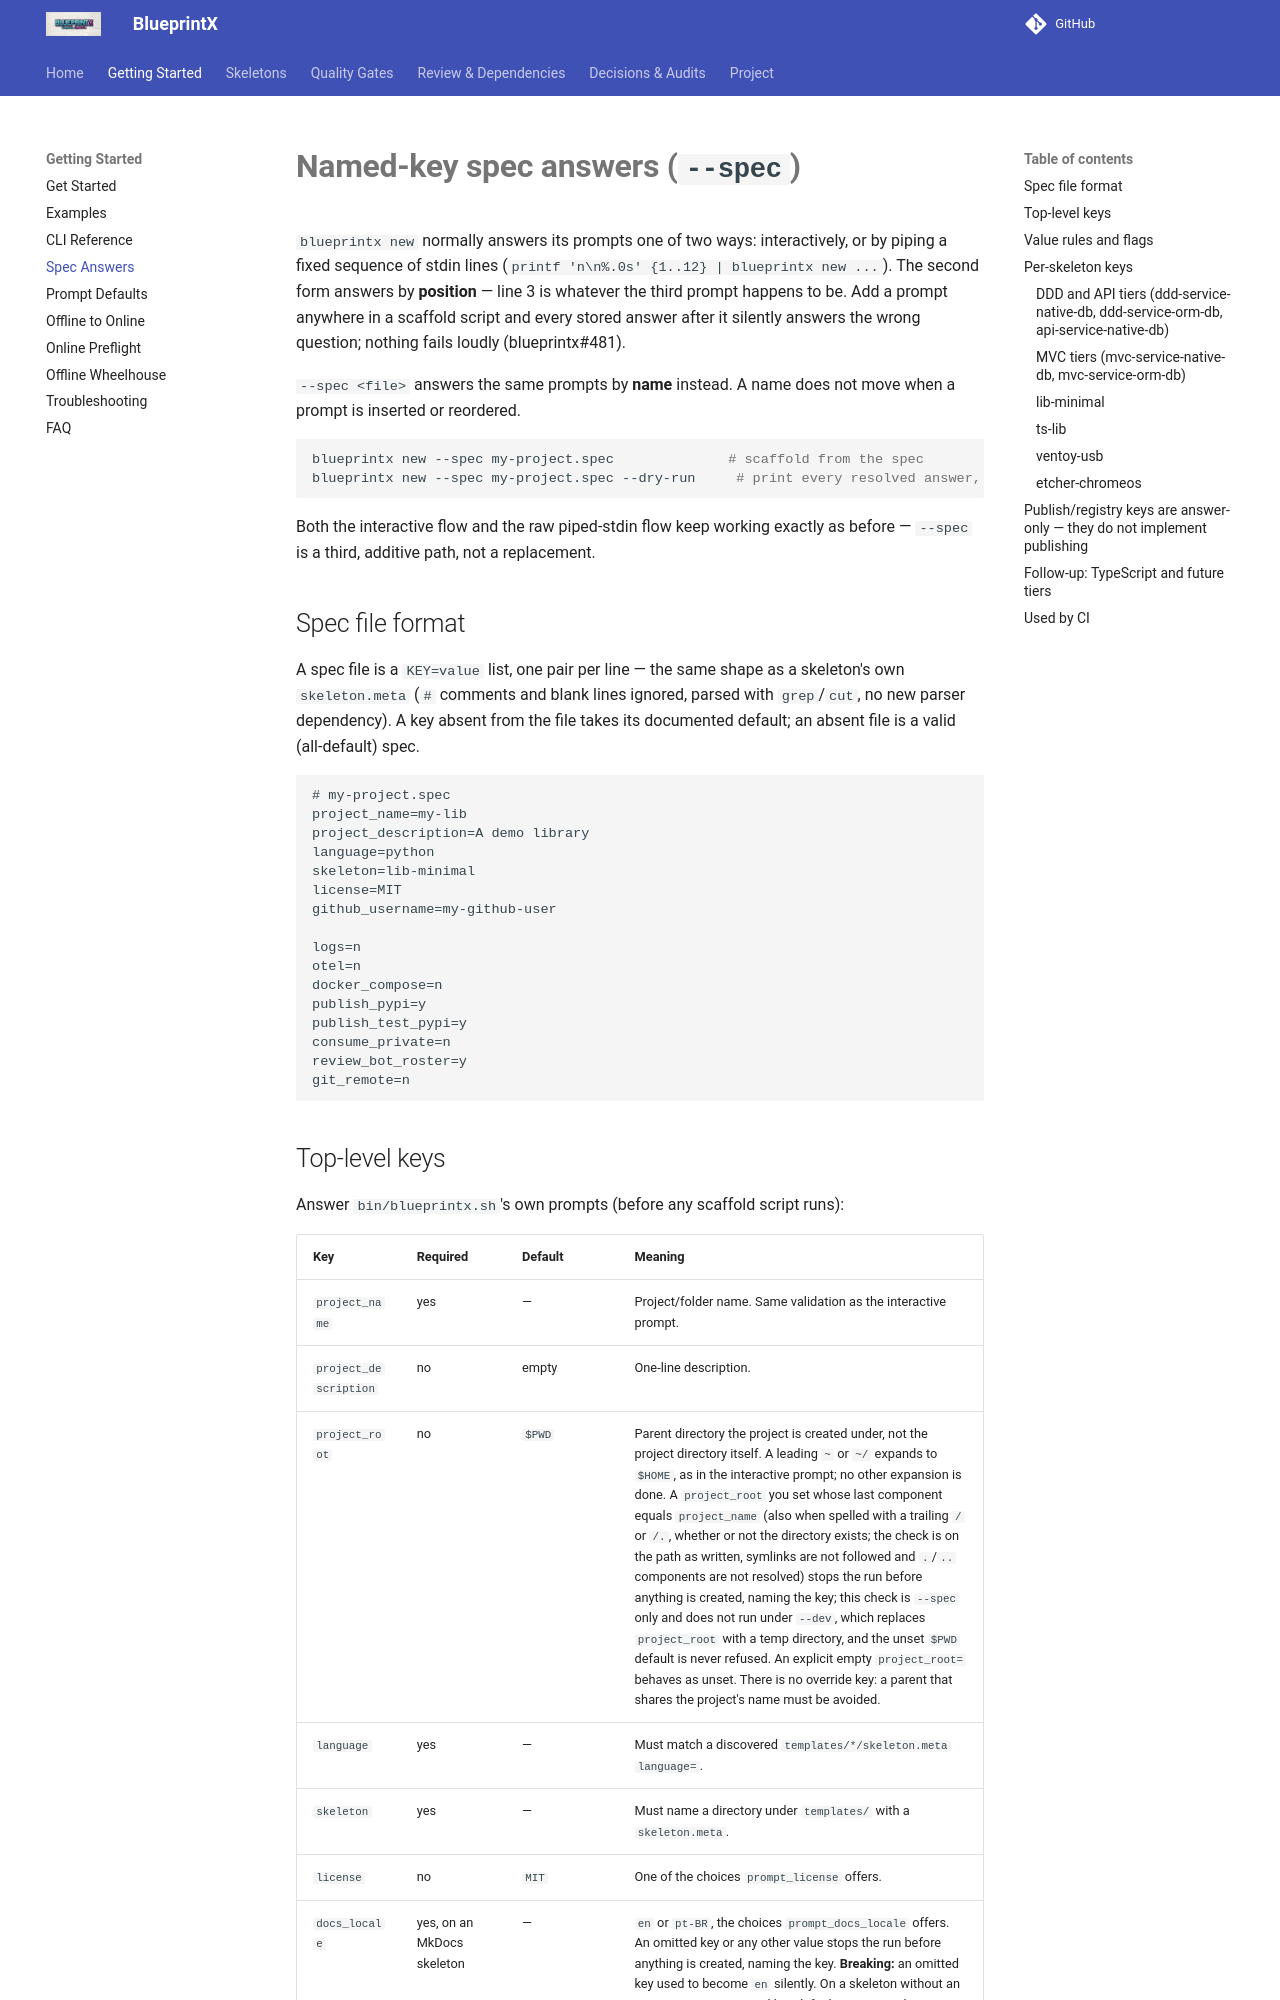

repository: guilhermegor/blueprintx · page: spec-answers/index.html · generator: mkdocs

# **Named-key spec answers (`--spec`)**

`blueprintx new` normally answers its prompts one of two ways: interactively, or by
piping a fixed sequence of stdin lines (`printf 'n\n%.0s' {1..12} | blueprintx new ...`).
The second form answers by **position** — line 3 is whatever the third prompt happens to
be. Add a prompt anywhere in a scaffold script and every stored answer after it silently
answers the wrong question; nothing fails loudly (blueprintx#481).

`--spec <file>` answers the same prompts by **name** instead. A name does not move when a
prompt is inserted or reordered.

```bash
blueprintx new --spec my-project.spec              # scaffold from the spec
blueprintx new --spec my-project.spec --dry-run     # print every resolved answer, write nothing
```

Both the interactive flow and the raw piped-stdin flow keep working exactly as before —
`--spec` is a third, additive path, not a replacement.

## Spec file format

A spec file is a `KEY=value` list, one pair per line — the same shape as a skeleton's own
`skeleton.meta` (`#` comments and blank lines ignored, parsed with `grep`/`cut`, no new
parser dependency). A key absent from the file takes its documented default; an absent
file is a valid (all-default) spec.

```
# my-project.spec
project_name=my-lib
project_description=A demo library
language=python
skeleton=lib-minimal
license=MIT
github_username=my-github-user

logs=n
otel=n
docker_compose=n
publish_pypi=y
publish_test_pypi=y
consume_private=n
review_bot_roster=y
git_remote=n
```

## Top-level keys

Answer `bin/blueprintx.sh`'s own prompts (before any scaffold script runs):

| Key | Required | Default | Meaning |
|---|---|---|---|
| `project_name` | yes | — | Project/folder name. Same validation as the interactive prompt. |
| `project_description` | no | empty | One-line description. |
| `project_root` | no | `$PWD` | Parent directory the project is created under, not the project directory itself. A leading `~` or `~/` expands to `$HOME`, as in the interactive prompt; no other expansion is done. A `project_root` you set whose last component equals `project_name` (also when spelled with a trailing `/` or `/.`, whether or not the directory exists; the check is on the path as written, symlinks are not followed and `.`/`..` components are not resolved) stops the run before anything is created, naming the key; this check is `--spec` only and does not run under `--dev`, which replaces `project_root` with a temp directory, and the unset `$PWD` default is never refused. An explicit empty `project_root=` behaves as unset. There is no override key: a parent that shares the project's name must be avoided. |
| `language` | yes | — | Must match a discovered `templates/*/skeleton.meta` `language=`. |
| `skeleton` | yes | — | Must name a directory under `templates/` with a `skeleton.meta`. |
| `license` | no | `MIT` | One of the choices `prompt_license` offers. |
| `docs_locale` | yes, on an MkDocs skeleton | — | `en` or `pt-BR`, the choices `prompt_docs_locale` offers. An omitted key or any other value stops the run before anything is created, naming the key. **Breaking:** an omitted key used to become `en` silently. On a skeleton without an `mkdocs.yml` an omitted key defaults to `en`, and a given value is still validated. |
| `github_username` | no | `$GITHUB_USERNAME` env, else `gh` CLI, else prompt | Passed through as `GITHUB_USERNAME` to the scaffold script. |
